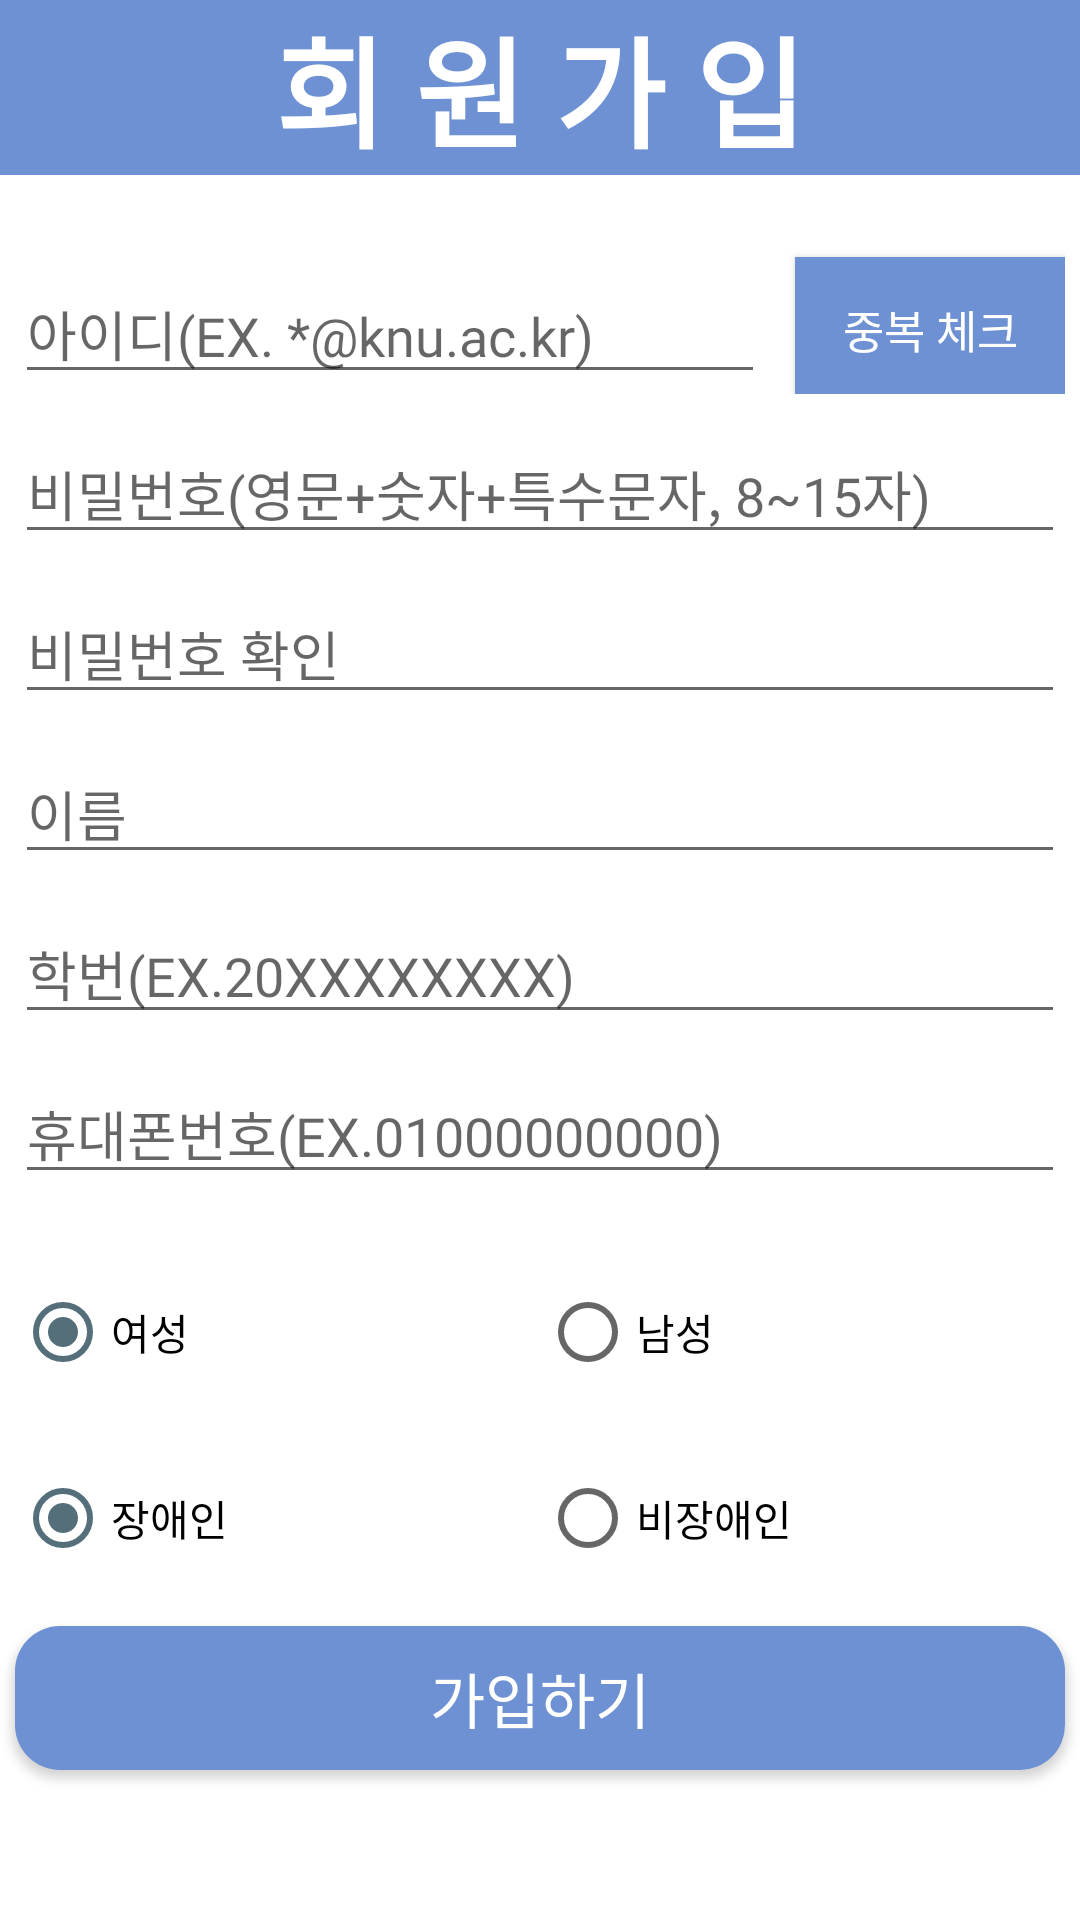

This screen was rendered from an Android layout file. Write that file and the resources it references.
<!-- AndroidManifest.xml: application theme AppTheme.NoActionBar -->
<!-- res/layout/activity_register.xml -->
<?xml version="1.0" encoding="utf-8"?>
<LinearLayout xmlns:android="http://schemas.android.com/apk/res/android"
    xmlns:app="http://schemas.android.com/apk/res-auto"
    android:orientation="vertical"
    android:layout_width="match_parent"
    android:layout_height="match_parent"
    android:background="@android:color/background_light">

    <TextView
        android:id="@+id/textView"
        android:layout_width="match_parent"
        android:layout_height="wrap_content"
        android:layout_gravity="center"
        android:layout_weight="1"
        android:background="#6d91d2"
        android:fontFamily="@font/nanumgothicbold"
        android:gravity="center"
        android:onClick="Ocrbutton"
        android:text="@string/register"
        android:textColor="#ffffff"
        android:textSize="40sp"
        android:textStyle="bold"
        app:layout_constraintBottom_toTopOf="@+id/idText"
        app:layout_constraintEnd_toEndOf="parent"
        app:layout_constraintStart_toStartOf="parent"
        app:layout_constraintTop_toTopOf="parent" />
    <LinearLayout
        android:orientation="vertical"
        android:layout_width="match_parent"
        android:layout_height="wrap_content"
        android:layout_weight="9"
        android:layout_gravity="center">
        <LinearLayout
            android:layout_width="350dp"
            android:layout_height="wrap_content"
            android:layout_gravity="center"
            android:orientation="horizontal">
            <EditText
                android:id="@+id/idText"
                android:layout_width="250dp"
                android:layout_height="wrap_content"
                android:layout_gravity="center"
                android:layout_marginTop="20dp"
                android:layout_marginRight="10dp"
                android:layout_marginBottom="5dp"
                android:autofillHints=""
                android:ems="10"
                android:hint="@string/idText"
                android:inputType="textEmailAddress"
                android:layout_marginEnd="10dp"
                android:fontFamily="@font/nanumgothicbold"/>

            <Button
                android:id="@+id/validateButton"
                android:layout_width="90dp"
                android:layout_height="wrap_content"
                android:layout_gravity="center"
                android:layout_marginTop="20dp"
                android:layout_marginBottom="5dp"
                android:background="#6d91d2"
                android:text="@string/Check"
                android:textColor="#ffffff"
                android:textSize="15dp"
                android:fontFamily="@font/nanumgothicbold"/>
        </LinearLayout>

        <EditText
            android:id="@+id/passText"
            android:layout_width="350dp"
            android:layout_height="wrap_content"
            android:layout_gravity="center"
            android:layout_marginTop="10dp"
            android:layout_marginBottom="10dp"
            android:autofillHints=""
            android:ems="10"
            android:fontFamily="@font/nanumgothicbold"
            android:hint="@string/passwordText"
            android:inputType="textPassword" />

        <EditText
            android:id="@+id/passTextcheck"
            android:layout_width="350dp"
            android:layout_height="wrap_content"
            android:layout_gravity="center"
            android:layout_marginBottom="10dp"
            android:autofillHints=""
            android:ems="10"
            android:hint="@string/passwordTextcheck"
            android:inputType="textPassword"
            android:fontFamily="@font/nanumgothicbold"/>
        <EditText
            android:id="@+id/nameText"
            android:layout_width="350dp"
            android:layout_height="wrap_content"
            android:layout_gravity="center"
            android:layout_marginBottom="10dp"
            android:autofillHints=""
            android:ems="10"
            android:hint="@string/nameText"
            android:maxLength="5"
            android:inputType="textPersonName"
            android:fontFamily="@font/nanumgothicbold"/>
        <EditText
            android:id="@+id/studentText"
            android:layout_width="350dp"
            android:layout_height="wrap_content"
            android:layout_gravity="center"
            android:layout_marginBottom="10dp"
            android:autofillHints=""
            android:ems="10"
            android:hint="@string/studentText"
            android:maxLength="10"
            android:inputType="numberDecimal"
            android:fontFamily="@font/nanumgothicbold"/>
        <EditText
            android:id="@+id/phonText"
            android:layout_width="350dp"
            android:layout_height="wrap_content"
            android:layout_gravity="center"
            android:layout_marginBottom="10dp"
            android:autofillHints=""
            android:ems="10"
            android:hint="@string/phoneText"
            android:inputType="phone"
            android:fontFamily="@font/nanumgothicbold"/>
        <RadioGroup
            android:id="@+id/genderGroup"
            android:layout_width="350dp"
            android:layout_height="wrap_content"
            android:layout_gravity="center"
            android:layout_marginBottom="10dp"
            android:orientation="horizontal"
            android:layout_marginTop="20dp">
            <RadioButton
                android:id="@+id/genderWoman"
                android:layout_width="50dp"
                android:layout_height="wrap_content"
                android:layout_weight="1"
                android:checked="true"
                android:text="@string/genderWoman"
                android:fontFamily="@font/nanumgothicbold"/>
            <RadioButton
                android:id="@+id/genderMan"
                android:layout_width="50dp"
                android:layout_height="wrap_content"
                android:layout_weight="1"
                android:text="@string/genderMan"
                android:fontFamily="@font/nanumgothicbold"/>
        </RadioGroup>

        <RadioGroup
            android:id="@+id/disablegroup"
            android:layout_width="350dp"
            android:layout_height="wrap_content"
            android:layout_gravity="center"
            android:layout_marginBottom="10dp"
            android:orientation="horizontal"
            android:layout_marginTop="20dp">
            <RadioButton
                android:id="@+id/disable"
                android:layout_width="50dp"
                android:layout_height="wrap_content"
                android:layout_weight="1"
                android:checked="true"
                android:text="장애인"
                android:fontFamily="@font/nanumgothicbold"/>
            <RadioButton
                android:id="@+id/able"
                android:layout_width="50dp"
                android:layout_height="wrap_content"
                android:layout_weight="1"
                android:text="비장애인"
                android:fontFamily="@font/nanumgothicbold"/>
        </RadioGroup>

        <Button
            android:id="@+id/join"
            android:layout_width="350dp"
            android:layout_height="wrap_content"
            android:layout_gravity="center"
            android:layout_marginTop="10dp"
            android:layout_marginBottom="50dp"
            android:text="@string/joinbutton"
            android:background="@drawable/round_button"
            android:fontFamily="@font/nanumgothicbold"
            android:textColor="#FFFFFF"
            android:textSize="20dp"/>
    </LinearLayout>
</LinearLayout>
<!-- resources referenced by this layout -->
<resources>
  <!-- drawable round_button (drawable) -->
  <?xml version="1.0" encoding="utf-8"?>
  <selector xmlns:android="http://schemas.android.com/apk/res/android">
      <item>
          <shape>
              <corners android:radius="15dp"/>
              <solid android:color="#6d91d2"/>
          </shape>
      </item>
  
  </selector>
  <string name="Check">중복 체크</string>
  <string name="genderMan">남성</string>
  <string name="genderWoman">여성</string>
  <string name="idText">아이디(EX. *@knu.ac.kr)</string>
  <string name="joinbutton">가입하기</string>
  <string name="nameText">이름</string>
  <string name="passwordText">비밀번호(영문+숫자+특수문자, 8~15자)</string>
  <string name="passwordTextcheck">비밀번호 확인</string>
  <string name="phoneText">휴대폰번호(EX.01000000000)</string>
  <string name="register">회 원 가 입</string>
  <string name="studentText">학번(EX.20XXXXXXXX)</string>
  <style name="AppTheme.NoActionBar">
          <item name="windowActionBar">false</item>
          <item name="windowNoTitle">true</item>
      </style>
</resources>
